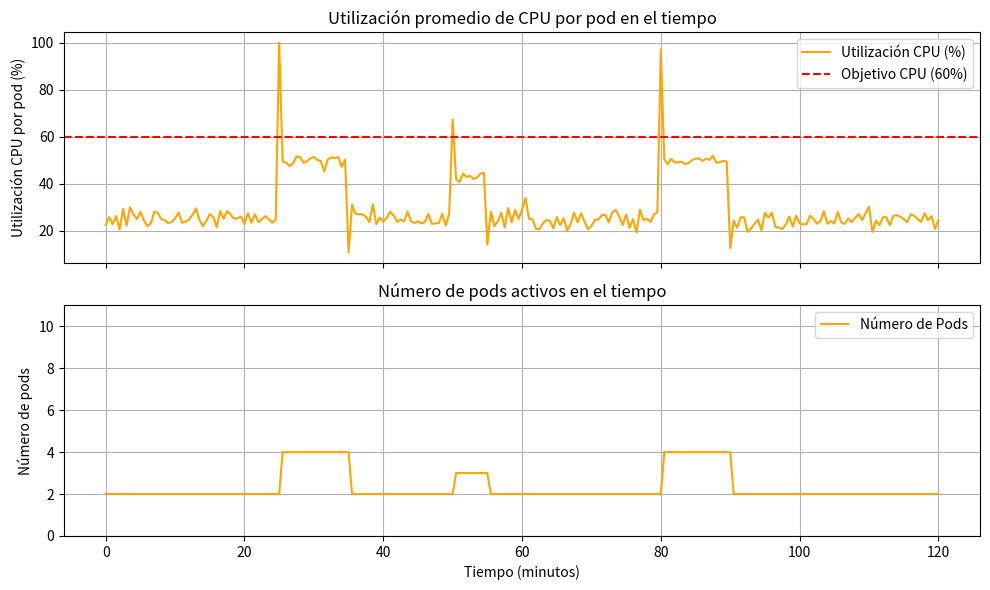

Recreate this plot in Python.
import numpy as np
import matplotlib.pyplot as plt

# Parámetros de simulación
total_time_minutes = 120  # tiempo total de simulación en minutos (2 horas)
dt = 0.5  # paso de tiempo en minutos (0.5 min = 30 segundos por paso)
num_steps = int(total_time_minutes / dt) + 1  # cantidad de instantes de tiempo simulados

# Setpoint (objetivo) de utilización de CPU (fracción de 1, es decir 0.60 = 60%)
cpu_target = 0.60

# Límite mínimo y máximo de pods
min_pods = 2
max_pods = 10

# Tiempo de enfriamiento (cooldown) en minutos para evitar escalados muy seguidos
cooldown_minutes = 5  # por ejemplo, 5 minutos de espera mínima entre escalados
cooldown_steps = int(cooldown_minutes / dt)

# Función que modela la carga del sistema (con picos y caídas en el tiempo)
def carga_sistema(t):
    """
    Devuelve la carga total relativa a la capacidad de un pod en el tiempo t (minutos).
    Incluye una carga base y picos de carga en ciertos intervalos de tiempo.
    """
    # Carga base (por ejemplo, 0.5 corresponde a 50% de uso de un pod)
    carga = 0.5
    # Pico 1: alta carga entre 25 y 35 minutos
    if 25 <= t < 35:
        carga += 1.5  # aumento de carga (pico alto)        
    # Pico 2: carga moderada entre 50 y 55 minutos
    if 50 <= t < 55:
        carga += 0.8  # aumento de carga (pico moderado)
    # Pico 3: alta carga entre 80 y 90 minutos
    if 80 <= t < 90:
        carga += 1.5  # aumento de carga (segundo pico alto)

    # "Ruido" pero con cooldown, por lo que el mismo deberia amortiguar la reacción y no sobree
    carga += np.random.normal(0, 0.05)

    return carga

# Arreglos para almacenar resultados en el tiempo
tiempos = np.arange(0, total_time_minutes + 0.0001, dt)  # vector de tiempo en minutos
uso_cpu = np.zeros_like(tiempos)    # utilización de CPU por pod (fracción de 1)
cantidad_pods = np.zeros_like(tiempos)  # número de pods activos

# Condiciones iniciales
pods_actuales = min_pods  # iniciar con el número mínimo de pods
ultimo_escaleo = -cooldown_steps  # indicador de último paso donde se escaló (inicializar negativo para permitir escalar al inicio)

# Bucle de simulación en pasos de dt
for i, t in enumerate(tiempos):
    # 1. Calcular carga actual del sistema
    carga_total = carga_sistema(t)
    # 2. Calcular utilización promedio de CPU por pod
    uso_actual = carga_total / pods_actuales
    # Guardar métricas actuales en los arreglos de resultados
    uso_cpu[i] = uso_actual
    cantidad_pods[i] = pods_actuales
    # 3. Controlador proporcional: decidir si escalar según CPU vs objetivo
    if i - ultimo_escaleo >= cooldown_steps:
        # Calcular réplicas deseadas según la fórmula proporcional
        replicas_deseadas = pods_actuales * (uso_actual / cpu_target)
        # Redondear hacia arriba para no infra-provisionar (ceil asegura cubrir la carga)
        nuevos_pods = int(np.ceil(replicas_deseadas))
        # Aplicar límites mínimo y máximo
        if nuevos_pods < min_pods:
            nuevos_pods = min_pods
        if nuevos_pods > max_pods:
            nuevos_pods = max_pods
        # Si hay un cambio en la cantidad de pods, aplicar escalado
        if nuevos_pods != pods_actuales:
            pods_actuales = nuevos_pods
            ultimo_escaleo = i  # registrar el paso en que se escala
# Fin del bucle de simulación

# Graficar resultados
fig, (ax1, ax2) = plt.subplots(2, 1, figsize=(10,6), sharex=True)
# Gráfico de utilización de CPU (% por pod)
ax1.plot(tiempos, uso_cpu * 100, color='orange', label='Utilización CPU (%)')
ax1.axhline(cpu_target * 100, color='r', linestyle='--', label='Objetivo CPU (60%)')
ax1.set_ylabel('Utilización CPU por pod (%)')
ax1.set_title('Utilización promedio de CPU por pod en el tiempo')
ax1.legend(loc='upper right')
ax1.grid(True)
# Gráfico del número de pods activos
ax2.plot(tiempos, cantidad_pods, color='orange', label='Número de Pods')
ax2.set_ylabel('Número de pods')
ax2.set_xlabel('Tiempo (minutos)')
ax2.set_title('Número de pods activos en el tiempo')
ax2.set_ylim(0, max_pods + 1)
ax2.legend(loc='upper right')
ax2.grid(True)
plt.tight_layout()
plt.show()
